pico-8 play session: no input (idle)

[t = 1 s] idle ~1s (no d-pad/buttons)
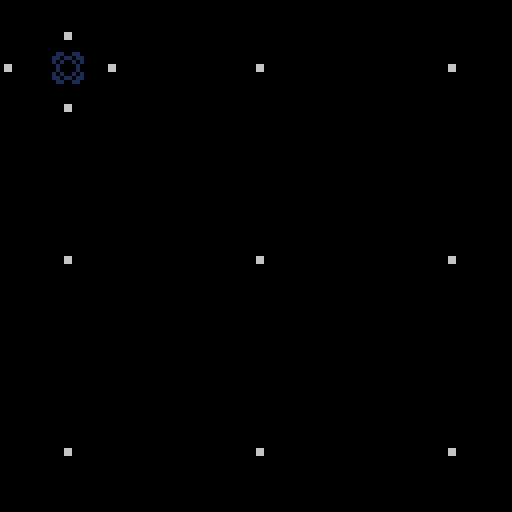
[t = 2 s] idle ~2s (no d-pad/buttons)
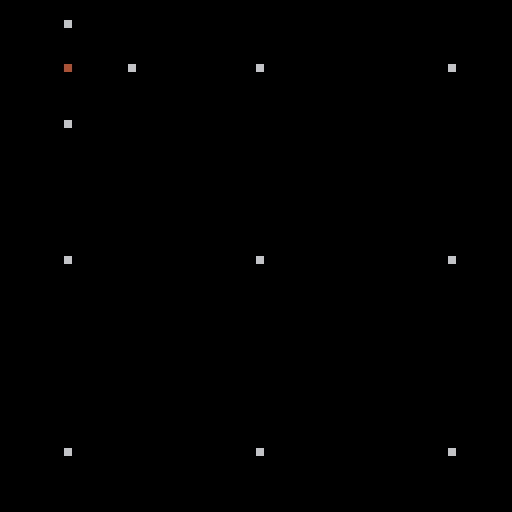
[t = 4 s] idle ~4s (no d-pad/buttons)
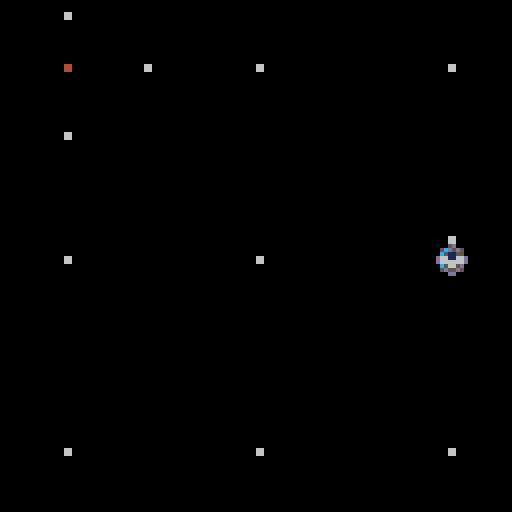
[t = 6 s] idle ~6s (no d-pad/buttons)
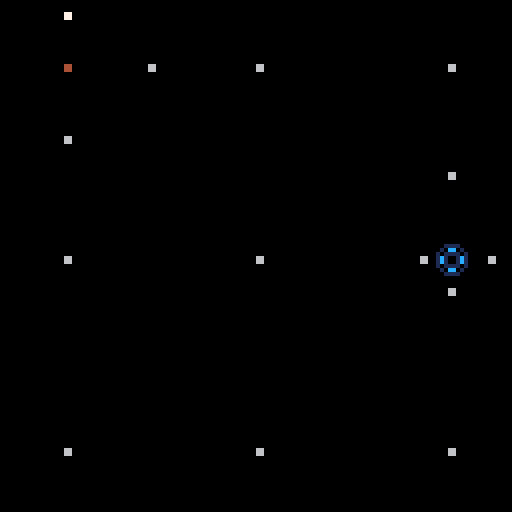
[t = 8 s] idle ~8s (no d-pad/buttons)
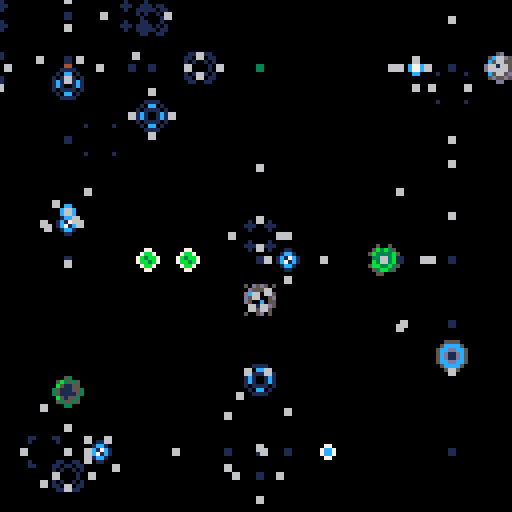

pico-8 cartridge
version 7
__lua__
-- orthogonal fireworks
-- by @adam_sporka

-- update 1.2:
-- "score" is counted

max_speed=15
viscosity=0.1
weakening=0.6
score=0
score_visible=false

objects={}
function new_object(x,y,vx,vy,e)
 new={}
 new.state=0
 new.phase=0
 new.x,new.y=x,y
 new.vx,new.vy=vx,vy
 new.color=flr(rnd(3))*16+16
 new.energy=e*(0.25+rnd(weakening))
 new.speed=max_speed*e*rnd(weakening)+0.5
 add(objects,new)
end

function draw_object(obj)
 if obj.state==0 then
  spr(1,obj.x-3,obj.y-3)
 else
  spr(obj.phase+obj.color,obj.x-3,obj.y-3)
 end
end

ch=0
activity=false

function get_letter_membership(obj)
 item=mget(obj.x/8,obj.y/8)
 return item
end

function animate_object(obj)
 if obj.state==0 then
  obj.speed=(1-viscosity)*obj.speed
  obj.x+=obj.speed*obj.vx
  obj.y+=obj.speed*obj.vy
  activity=true
  letter = get_letter_membership(obj)
  if letter>0 then
   if obj.speed<0.1 then
    obj.state=1
    if letter==4 then obj.color=1*16+16
    else obj.color=0*16+16
    end
   end
  else
   if obj.speed<0.1 then
    obj.state=1
    obj.color=2*16+16
   end
  end
 elseif obj.state==1 then
  if obj.phase==3 then
   sfx(ch,ch)
   score+=1
   ch+=1
   ch=ch%4
  end
  if obj.phase==3 and obj.energy>0.1 then
   if rnd(1)<0.9 then
    dirx={-1,0,1,0}
    diry={0,-1,0,1}
   else
    dirx={-1,1,1,-1}
    diry={-1,-1,1,1}
   end
   for a=1,4 do
    new_object(obj.x,obj.y,dirx[a],diry[a],obj.energy)
	end
  end
  if obj.phase<15 then
   obj.phase+=1
   activity=true
  end
 end
end

function _init()
 -- new_object(32,32,0,0,1)
 -- new_object(32+64,32,0,0,1)
 -- new_object(32,32+64,0,0,1)
 -- new_object(32+64,32+64,0,0,1)
 
 for a=0,2 do
  for b=0,2 do
   new_object(16+48*a,16+48*b,0,0,0.75)
  end
 end
 
 objects[1].state=1
end

function restart(visible_score)
 objects={}
 score=0
 score_visible=visible_score
 _init()
end

function _update()
 if btnp(4) then
  restart(false)
 elseif btnp(5) then
  restart(true)
 end
 activity=false
 for a=1,#objects do
  active_now=animate_object(objects[a])
  if active_now then activity=true end
 end
end

function _draw()
 rectfill(0,0,128,128,0)
 for a=1,#objects do
  draw_object(objects[a])
 end
 if score_visible then
  print(score.." p0ps",0,120,6)
 end
 if not activity then
  print(score.." p0ps",0,120,6)
  print("press 'z' to go again",44,120,6)
 end
end
__gfx__
0000000000000000000000000000000088888888cccccccc00000000000000000000000000000000000000000000000000000000000000000000000000000000
0000000000000000000000000000000088888888cccccccc00000000000000000000000000000000000000000000000000000000000000000000000000000000
0070070000000000000000000000000088888888cccccccc00000000000000000000000000000000000000000000000000000000000000000000000000000000
0007700000066000000000000000000088888888cccccccc00000000000000000000000000000000000000000000000000000000000000000000000000000000
0007700000066000000000000000000088888888cccccccc00000000000000000000000000000000000000000000000000000000000000000000000000000000
0070070000000000000000000000000088888888cccccccc00000000000000000000000000000000000000000000000000000000000000000000000000000000
0000000000000000000000000000000088888888cccccccc00000000000000000000000000000000000000000000000000000000000000000000000000000000
0000000000000000000000000000000088888888cccccccc00000000000000000000000000000000000000000000000000000000000000000000000000000000
00000000000000000000000000555500005005000005900050959505500505000000000000000000001111000110011001000010110000111000000100000000
00000000000000000007700005aaaa5005a9a95005a9595009555950000009500000000000011000010cc0101101101111100111100000010000000000000000
0000000000077000007aa7005aa99aa55a9999a50a5225509a00055590000000000cc000001cc100101111011010010101000010000000000000000000000000
00077000007aa70007a8aa705a9889a5099449a095222559950c0059000cc00000c77c0001c17c101c1001c10100001000000000000000000000000000044000
00077000007aa70007aa8a705a9889a50a9449a0952222599500c055000cc00500c77c0001c71c101c1001c10100001000000000000000000000000000044000
0000000000077000007aa7005aa99aa55aa99a950a5255900002059500000005000cc000001cc100101111011010010101000010000000000000000000000000
00000000000000000007700005aaaa50059aa9500595595005955950050000000000000000011000010cc0101101101111100111100000010000000000000000
00000000000000000000000000555500005500000009900050059050500500000000000000000000001111000110011001000010110000111000000100000000
00000000000000000000000000555500005005000005300050353505500505000000000000000000001111000110011001000010110000111000000100000000
00000000000000000007700005bbbb5005b3b35005b3535003555350000009500000000000011000010cc0101101101111100111100000010000000000000000
0000000000077000007bb7005bb33bb55b3333b50b5115503b00055590000000000cc000001cc100101111011010010101000010000000000000000000000000
00077000007bb70007b3bb705b3113b5033113b035111553350c0053000cc00000c77c0001c17c101c1001c10100001000000000000000000000000000033000
00077000007bb70007bb3b705b3113b50b3113b0351111533500c055000cc00500c77c0001c71c101c1001c10100001000000000000000000000000000033000
0000000000077000007bb7005bb33bb55bb33b350b5155300001053500000005000cc000001cc100101111011010010101000010000000000000000000000000
00000000000000000007700005bbbb50053bb3500535535005355350050000000000000000011000010cc0101101101111100111100000010000000000000000
00000000000000000000000000555500005500000003300050053050500500000000000000000000001111000110011001000010110000111000000100000000
00000000000000000000000000555500005005000005d00050d5d505500505000000000000000000001111000110011001000010110000111000000100000000
00000000000000000007700005cccc5005cdcd5005cd5d500d555d5000000c500000000000011000010cc0101101101111100111100000010000000000000000
0000000000077000007cc7005ccddcc55cddddc50c511550dc000555c0000000000cc000001cc100101111011010010101000010000000000000000000000000
00077000007cc70007cdcc705cd11dc50dd11dc0d511155dd50c005d000cc00000c77c0001c17c101c1001c10100001000000000000000000000000000011000
00077000007cc70007ccdc705cd11dc50cd11dc0d511115dd500c055000cc00500c77c0001c71c101c1001c10100001000000000000000000000000000011000
0000000000077000007cc7005ccddcc55ccddcd50c5155d0000105d500000005000cc000001cc100101111011010010101000010000000000000000000000000
00000000000000000007700005cccc5005dccd5005d55d5005d55d50050000000000000000011000010cc0101101101111100111100000010000000000000000
0000000000000000000000000055550000550000000dd0005005d050500500000000000000000000001111000110011001000010110000111000000100000000
00000000000000000000000000000000000000000000000000000000000000000000000000000000000000000000000000000000000000000000000000000000
00000000000000000000000000000000000000000000000000000000000000000000000000000000000000000000000000000000000000000000000000000000
00000000000000000000000000000000000000000000000000000000000000000000000000000000000000000000000000000000000000000000000000000000
00000000000000000000000000000000000000000000000000000000000000000000000000000000000000000000000000000000000000000000000000000000
00000000000000000000000000000000000000000000000000000000000000000000000000000000000000000000000000000000000000000000000000000000
00000000000000000000000000000000000000000000000000000000000000000000000000000000000000000000000000000000000000000000000000000000
00000000000000000000000000000000000000000000000000000000000000000000000000000000000000000000000000000000000000000000000000000000
00000000000000000000000000000000000000000000000000000000000000000000000000000000000000000000000000000000000000000000000000000000
00000000000000000000000000000000000000000000000000000000000000000000000000000000000000000000000000000000000000000000000000000000
00000000000000000000000000000000000000000000000000000000000000000000000000000000000000000000000000000000000000000000000000000000
00000000000000000000000000000000000000000000000000000000000000000000000000000000000000000000000000000000000000000000000000000000
00000000000000000000000000000000000000000000000000000000000000000000000000000000000000000000000000000000000000000000000000000000
00000000000000000000000000000000000000000000000000000000000000000000000000000000000000000000000000000000000000000000000000000000
00000000000000000000000000000000000000000000000000000000000000000000000000000000000000000000000000000000000000000000000000000000
00000000000000000000000000000000000000000000000000000000000000000000000000000000000000000000000000000000000000000000000000000000
00000000000000000000000000000000000000000000000000000000000000000000000000000000000000000000000000000000000000000000000000000000
00000000000000000000000000000000000000000000000000000000000000000000000000000000000000000000000000000000000000000000000000000000
00000000000000000000000000000000000000000000000000000000000000000000000000000000000000000000000000000000000000000000000000000000
00000000000000000000000000000000000000000000000000000000000000000000000000000000000000000000000000000000000000000000000000000000
00000000000000000000000000000000000000000000000000000000000000000000000000000000000000000000000000000000000000000000000000000000
00000000000000000000000000000000000000000000000000000000000000000000000000000000000000000000000000000000000000000000000000000000
00000000000000000000000000000000000000000000000000000000000000000000000000000000000000000000000000000000000000000000000000000000
00000000000000000000000000000000000000000000000000000000000000000000000000000000000000000000000000000000000000000000000000000000
00000000000000000000000000000000000000000000000000000000000000000000000000000000000000000000000000000000000000000000000000000000
00000000000000000000000000000000000000000000000000000000000000000000000000000000000000000000000000000000000000000000000000000000
00000000000000000000000000000000000000000000000000000000000000000000000000000000000000000000000000000000000000000000000000000000
00000000000000000000000000000000000000000000000000000000000000000000000000000000000000000000000000000000000000000000000000000000
00000000000000000000000000000000000000000000000000000000000000000000000000000000000000000000000000000000000000000000000000000000
00000000000000000000000000000000000000000000000000000000000000000000000000000000000000000000000000000000000000000000000000000000
00000000000000000000000000000000000000000000000000000000000000000000000000000000000000000000000000000000000000000000000000000000
00000000000000000000000000000000000000000000000000000000000000000000000000000000000000000000000000000000000000000000000000000000
00000000000000000000000000000000000000000000000000000000000000000000000000000000000000000000000000000000000000000000000000000000
00000000000000000000000000000000000000000000000000000000000000000000000000000000000000000000000000000000000000000000000000000000
00000000000000000000000000000000000000000000000000000000000000000000000000000000000000000000000000000000000000000000000000000000
00000000000000000000000000000000000000000000000000000000000000000000000000000000000000000000000000000000000000000000000000000000
00000000000000000000000000000000000000000000000000000000000000000000000000000000000000000000000000000000000000000000000000000000
00000000000000000000000000000000000000000000000000000000000000000000000000000000000000000000000000000000000000000000000000000000
00000000000000000000000000000000000000000000000000000000000000000000000000000000000000000000000000000000000000000000000000000000
00000000000000000000000000000000000000000000000000000000000000000000000000000000000000000000000000000000000000000000000000000000
00000000000000000000000000000000000000000000000000000000000000000000000000000000000000000000000000000000000000000000000000000000
00000000000000000000000000000000000000000000000000000000000000000000000000000000000000000000000000000000000000000000000000000000
00000000000000000000000000000000000000000000000000000000000000000000000000000000000000000000000000000000000000000000000000000000
00000000000000000000000000000000000000000000000000000000000000000000000000000000000000000000000000000000000000000000000000000000
00000000000000000000000000000000000000000000000000000000000000000000000000000000000000000000000000000000000000000000000000000000
00000000000000000000000000000000000000000000000000000000000000000000000000000000000000000000000000000000000000000000000000000000
00000000000000000000000000000000000000000000000000000000000000000000000000000000000000000000000000000000000000000000000000000000
00000000000000000000000000000000000000000000000000000000000000000000000000000000000000000000000000000000000000000000000000000000
00000000000000000000000000000000000000000000000000000000000000000000000000000000000000000000000000000000000000000000000000000000
00000000000000000000000000000000000000000000000000000000000000000000000000000000000000000000000000000000000000000000000000000000
00000000000000000000000000000000000000000000000000000000000000000000000000000000000000000000000000000000000000000000000000000000
00000000000000000000000000000000000000000000000000000000000000000000000000000000000000000000000000000000000000000000000000000000
00000000000000000000000000000000000000000000000000000000000000000000000000000000000000000000000000000000000000000000000000000000
00000000000000000000000000000000000000000000000000000000000000000000000000000000000000000000000000000000000000000000000000000000
00000000000000000000000000000000000000000000000000000000000000000000000000000000000000000000000000000000000000000000000000000000
00000000000000000000000000000000000000000000000000000000000000000000000000000000000000000000000000000000000000000000000000000000
00000000000000000000000000000000000000000000000000000000000000000000000000000000000000000000000000000000000000000000000000000000
00000000000000000000000000000000000000000000000000000000000000000000000000000000000000000000000000000000000000000000000000000000
00000000000000000000000000000000000000000000000000000000000000000000000000000000000000000000000000000000000000000000000000000000
00000000000000000000000000000000000000000000000000000000000000000000000000000000000000000000000000000000000000000000000000000000
00000000000000000000000000000000000000000000000000000000000000000000000000000000000000000000000000000000000000000000000000000000
00000000000000000000000000000000000000000000000000000000000000000000000000000000000000000000000000000000000000000000000000000000
00000000000000000000000000000000000000000000000000000000000000000000000000000000000000000000000000000000000000000000000000000000
00000000000000000000000000000000000000000000000000000000000000000000000000000000000000000000000000000000000000000000000000000000
00000000000000000000000000000000000000000000000000000000000000000000000000000000000000000000000000000000000000000000000000000000
00000000000000000000000000000000000000000000000000000000000000000000000000000000000000000000000000000000000000000000000000000000
00000000000000000000000000000000000000000000000000000000000000000000000000000000000000000000000000000000000000000000000000000000
00000000000000000000000000000000000000000000000000000000000000000000000000000000000000000000000000000000000000000000000000000000
00000000000000000000000000000000000000000000000000000000000000000000000000000000000000000000000000000000000000000000000000000000
00000000000000000000000000000000000000000000000000000000000000000000000000000000000000000000000000000000000000000000000000000000
00000000000000000000000000000000000000000000000000000000000000000000000000000000000000000000000000000000000000000000000000000000
00000000000000000000000000000000000000000000000000000000000000000000000000000000000000000000000000000000000000000000000000000000
00000000000000000000000000000000000000000000000000000000000000000000000000000000000000000000000000000000000000000000000000000000
00000000000000000000000000000000000000000000000000000000000000000000000000000000000000000000000000000000000000000000000000000000
00000000000000000000000000000000000000000000000000000000000000000000000000000000000000000000000000000000000000000000000000000000
00000000000000000000000000000000000000000000000000000000000000000000000000000000000000000000000000000000000000000000000000000000
00000000000000000000000000000000000000000000000000000000000000000000000000000000000000000000000000000000000000000000000000000000
00000000000000000000000000000000000000000000000000000000000000000000000000000000000000000000000000000000000000000000000000000000
00000000000000000000000000000000000000000000000000000000000000000000000000000000000000000000000000000000000000000000000000000000
00000000000000000000000000000000000000000000000000000000000000000000000000000000000000000000000000000000000000000000000000000000
00000000000000000000000000000000000000000000000000000000000000000000000000000000000000000000000000000000000000000000000000000000
00000000000000000000000000000000000000000000000000000000000000000000000000000000000000000000000000000000000000000000000000000000
00000000000000000000000000000000000000000000000000000000000000000000000000000000000000000000000000000000000000000000000000000000
00000000000000000000000000000000000000000000000000000000000000000000000000000000000000000000000000000000000000000000000000000000
00000000000000000000000000000000000000000000000000000000000000000000000000000000000000000000000000000000000000000000000000000000
00000000000000000000000000000000000000000000000000000000000000000000000000000000000000000000000000000000000000000000000000000000
00000000000000000000000000000000000000000000000000000000000000000000000000000000000000000000000000000000000000000000000000000000
00000000000000000000000000000000000000000000000000000000000000000000000000000000000000000000000000000000000000000000000000000000
00000000000000000000000000000000000000000000000000000000000000000000000000000000000000000000000000000000000000000000000000000000
00000000000000000000000000000000000000000000000000000000000000000000000000000000000000000000000000000000000000000000000000000000
00000000000000000000000000000000000000000000000000000000000000000000000000000000000000000000000000000000000000000000000000000000
00000000000000000000000000000000000000000000000000000000000000000000000000000000000000000000000000000000000000000000000000000000
00000000000000000000000000000000000000000000000000000000000000000000000000000000000000000000000000000000000000000000000000000000
00000000000000000000000000000000000000000000000000000000000000000000000000000000000000000000000000000000000000000000000000000000
00000000000000000000000000000000000000000000000000000000000000000000000000000000000000000000000000000000000000000000000000000000
00000000000000000000000000000000000000000000000000000000000000000000000000000000000000000000000000000000000000000000000000000000
00000000000000000000000000000000000000000000000000000000000000000000000000000000000000000000000000000000000000000000000000000000
__gff__
0000000000000000000000000000000000000000000000000000000000000000000000000000000000000000000000000000000000000000000000000000000000000000000000000000000000000000000000000000000000000000000000000000000000000000000000000000000000000000000000000000000000000000
0000000000000000000000000000000000000000000000000000000000000000000000000000000000000000000000000000000000000000000000000000000000000000000000000000000000000000000000000000000000000000000000000000000000000000000000000000000000000000000000000000000000000000
__map__
0000000000000000000000000000000000000000000000000000000000000000000000000000000000000000000000000000000000000000000000000000000000000000000000000000000000000000000000000000000000000000000000000000000000000000000000000000000000000000000000000000000000000000
0000000000000000000000000000000000000000000000000000000000000000000000000000000000000000000000000000000000000000000000000000000000000000000000000000000000000000000000000000000000000000000000000000000000000000000000000000000000000000000000000000000000000000
0000000000000004040000000000000000000000000000000000000000000000000000000000000000000000000000000000000000000000000000000000000000000000000000000000000000000000000000000000000000000000000000000000000000000000000000000000000000000000000000000000000000000000
0000000000000004040000000000000000000000000000000000000000000000000000000000000000000000000000000000000000000000000000000000000000000000000000000000000000000000000000000000000000000000000000000000000000000000000000000000000000000000000000000000000000000000
0000000000000404040400000000000000000000000000000000000000000000000000000000000000000000000000000000000000000000000000000000000000000000000000000000000000000000000000000000000000000000000000000000000000000000000000000000000000000000000000000000000000000000
0000000000000404040400000000000000000000000000000000000000000000000000000000000000000000000000000000000000000000000000000000000000000000000000000000000000000000000000000000000000000000000000000000000000000000000000000000000000000000000000000000000000000000
0000000000040400000404000000000000000000000000000000000000000000000000000000000000000000000000000000000000000000000000000000000000000000000000000000000000000000000000000000000000000000000000000000000000000000000000000000000000000000000000000000000000000000
0000000000040400000404000000000000000000000000000000000000000000000000000000000000000000000000000000000000000000000000000000000000000000000000000000000000000000000000000000000000000000000000000000000000000000000000000000000000000000000000000000000000000000
0000000004040000000004040000000000000000000000000000000000000000000000000000000000000000000000000000000000000000000000000000000000000000000000000000000000000000000000000000000000000000000000000000000000000000000000000000000000000000000000000000000000000000
0000000004040000000004040000000000000000000000000000000000000000000000000000000000000000000000000000000000000000000000000000000000000000000000000000000000000000000000000000000000000000000000000000000000000000000000000000000000000000000000000000000000000000
0000000404040404040404040400000000000000000000000000000000000000000000000000000000000000000000000000000000000000000000000000000000000000000000000000000000000000000000000000000000000000000000000000000000000000000000000000000000000000000000000000000000000000
0000000404040404040404040400000000000000000000000000000000000000000000000000000000000000000000000000000000000000000000000000000000000000000000000000000000000000000000000000000000000000000000000000000000000000000000000000000000000000000000000000000000000000
0000040400000000000000000404000000000000000000000000000000000000000000000000000000000000000000000000000000000000000000000000000000000000000000000000000000000000000000000000000000000000000000000000000000000000000000000000000000000000000000000000000000000000
0000040400000000000000000404000000000000000000000000000000000000000000000000000000000000000000000000000000000000000000000000000000000000000000000000000000000000000000000000000000000000000000000000000000000000000000000000000000000000000000000000000000000000
0000000000000000000000000000000000000000000000000000000000000000000000000000000000000000000000000000000000000000000000000000000000000000000000000000000000000000000000000000000000000000000000000000000000000000000000000000000000000000000000000000000000000000
0000000000000000000000000000000000000000000000000000000000000000000000000000000000000000000000000000000000000000000000000000000000000000000000000000000000000000000000000000000000000000000000000000000000000000000000000000000000000000000000000000000000000000
0000000000000000000000000000000000000000000000000000000000000000000000000000000000000000000000000000000000000000000000000000000000000000000000000000000000000000000000000000000000000000000000000000000000000000000000000000000000000000000000000000000000000000
0000000000000000000000000000000000000000000000000000000000000000000000000000000000000000000000000000000000000000000000000000000000000000000000000000000000000000000000000000000000000000000000000000000000000000000000000000000000000000000000000000000000000000
0000000000000000000000000000000000000000000000000000000000000000000000000000000000000000000000000000000000000000000000000000000000000000000000000000000000000000000000000000000000000000000000000000000000000000000000000000000000000000000000000000000000000000
0000000000000000000000000000000000000000000000000000000000000000000000000000000000000000000000000000000000000000000000000000000000000000000000000000000000000000000000000000000000000000000000000000000000000000000000000000000000000000000000000000000000000000
0000000000000000000000000000000000000000000000000000000000000000000000000000000000000000000000000000000000000000000000000000000000000000000000000000000000000000000000000000000000000000000000000000000000000000000000000000000000000000000000000000000000000000
0000000000000000000000000000000000000000000000000000000000000000000000000000000000000000000000000000000000000000000000000000000000000000000000000000000000000000000000000000000000000000000000000000000000000000000000000000000000000000000000000000000000000000
0000000000000000000000000000000000000000000000000000000000000000000000000000000000000000000000000000000000000000000000000000000000000000000000000000000000000000000000000000000000000000000000000000000000000000000000000000000000000000000000000000000000000000
0000000000000000000000000000000000000000000000000000000000000000000000000000000000000000000000000000000000000000000000000000000000000000000000000000000000000000000000000000000000000000000000000000000000000000000000000000000000000000000000000000000000000000
0000000000000000000000000000000000000000000000000000000000000000000000000000000000000000000000000000000000000000000000000000000000000000000000000000000000000000000000000000000000000000000000000000000000000000000000000000000000000000000000000000000000000000
0000000000000000000000000000000000000000000000000000000000000000000000000000000000000000000000000000000000000000000000000000000000000000000000000000000000000000000000000000000000000000000000000000000000000000000000000000000000000000000000000000000000000000
0000000000000000000000000000000000000000000000000000000000000000000000000000000000000000000000000000000000000000000000000000000000000000000000000000000000000000000000000000000000000000000000000000000000000000000000000000000000000000000000000000000000000000
0000000000000000000000000000000000000000000000000000000000000000000000000000000000000000000000000000000000000000000000000000000000000000000000000000000000000000000000000000000000000000000000000000000000000000000000000000000000000000000000000000000000000000
0000000000000000000000000000000000000000000000000000000000000000000000000000000000000000000000000000000000000000000000000000000000000000000000000000000000000000000000000000000000000000000000000000000000000000000000000000000000000000000000000000000000000000
0000000000000000000000000000000000000000000000000000000000000000000000000000000000000000000000000000000000000000000000000000000000000000000000000000000000000000000000000000000000000000000000000000000000000000000000000000000000000000000000000000000000000000
0000000000000000000000000000000000000000000000000000000000000000000000000000000000000000000000000000000000000000000000000000000000000000000000000000000000000000000000000000000000000000000000000000000000000000000000000000000000000000000000000000000000000000
0000000000000000000000000000000000000000000000000000000000000000000000000000000000000000000000000000000000000000000000000000000000000000000000000000000000000000000000000000000000000000000000000000000000000000000000000000000000000000000000000000000000000000
